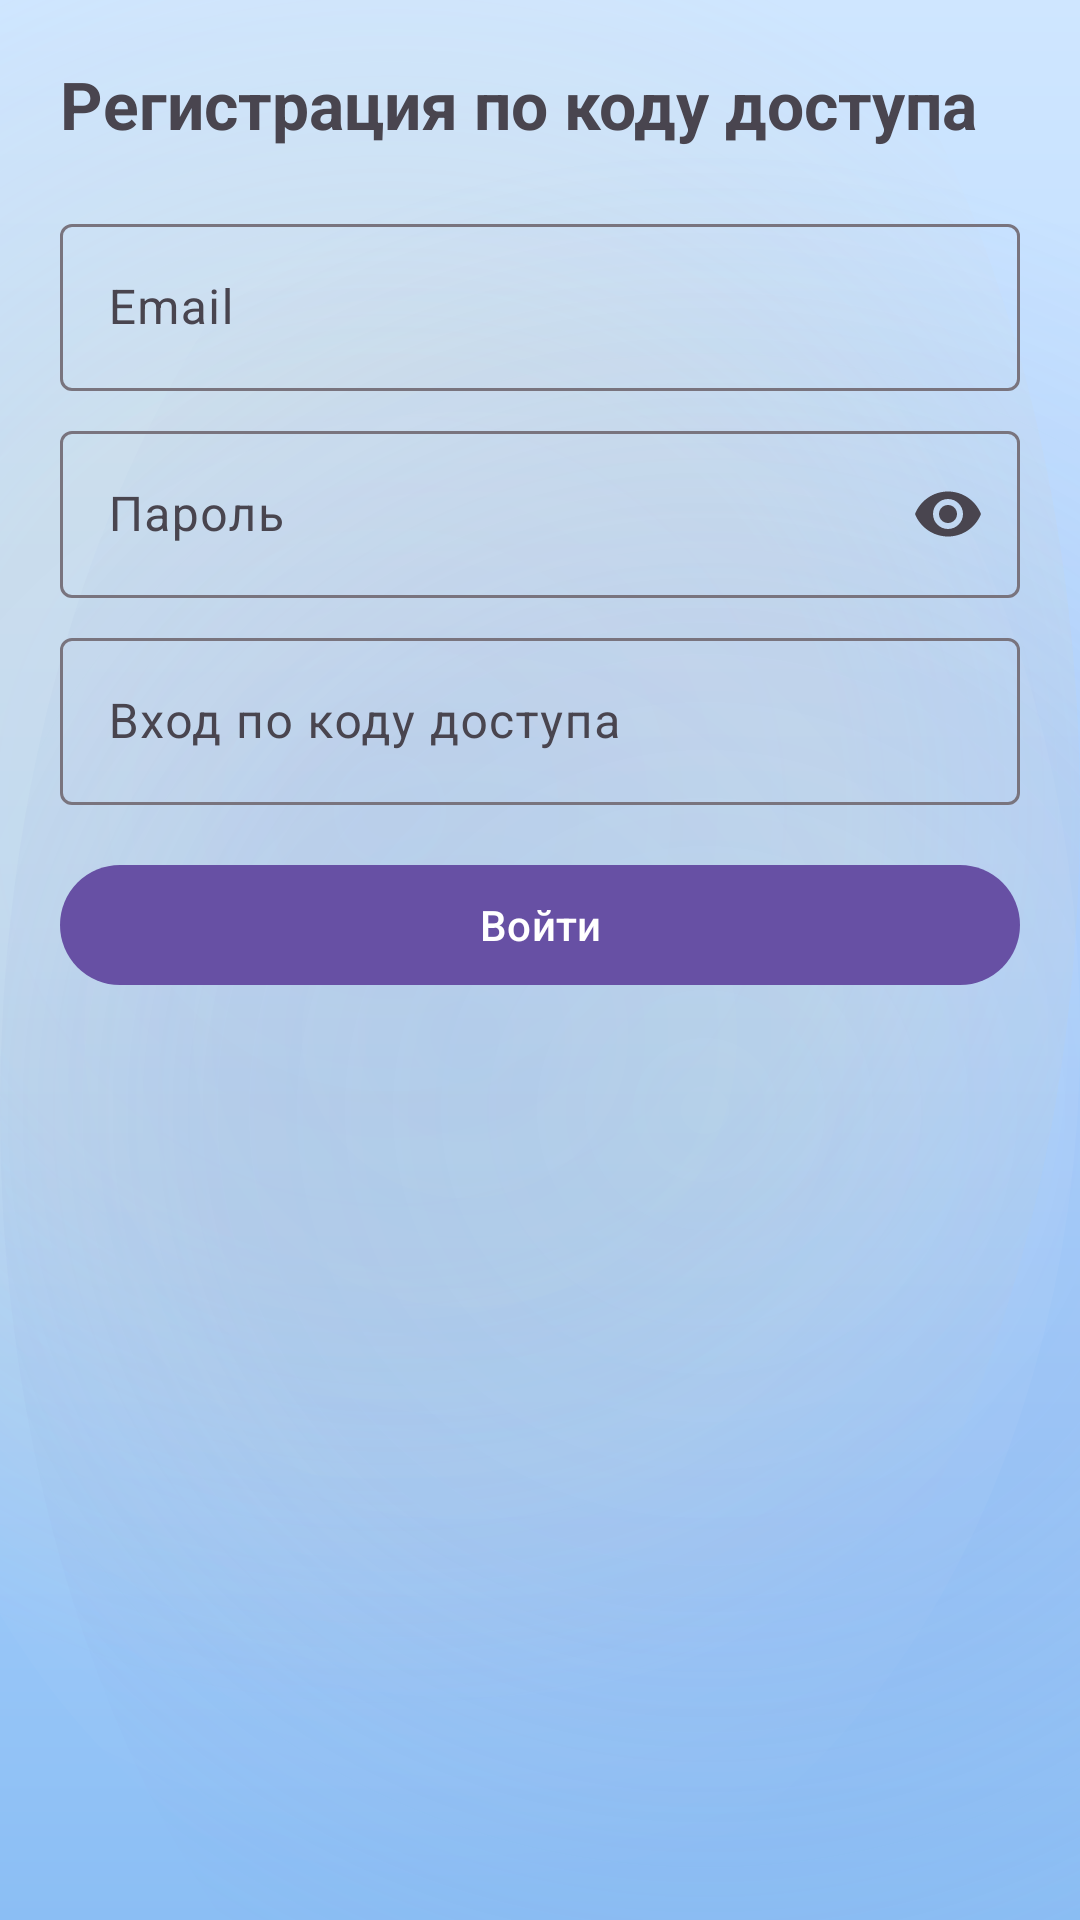

This screen was rendered from an Android layout file. Write that file and the resources it references.
<!-- AndroidManifest.xml: application theme Theme.KillMePlease -->
<!-- res/layout/activity_access_code_login.xml -->
<?xml version="1.0" encoding="utf-8"?>
<ScrollView xmlns:android="http://schemas.android.com/apk/res/android"
    xmlns:app="http://schemas.android.com/apk/res-auto"
    android:layout_width="match_parent"
    android:layout_height="match_parent">

    <LinearLayout
        android:layout_width="match_parent"
        android:layout_height="wrap_content"
        android:orientation="vertical"
        android:padding="20dp">

        <TextView
            android:layout_width="wrap_content"
            android:layout_height="wrap_content"
            android:text="@string/access_code_register_title"
            android:textSize="22sp"
            android:textStyle="bold" />

        <com.google.android.material.textfield.TextInputLayout
            android:layout_width="match_parent"
            android:layout_height="wrap_content"
            android:layout_marginTop="20dp">

            <com.google.android.material.textfield.TextInputEditText
                android:id="@+id/input_identifier"
                android:layout_width="match_parent"
                android:layout_height="wrap_content"
                android:hint="@string/email_hint"
                android:inputType="text" />
        </com.google.android.material.textfield.TextInputLayout>

        <com.google.android.material.textfield.TextInputLayout
            android:layout_width="match_parent"
            android:layout_height="wrap_content"
            android:layout_marginTop="8dp"
            app:endIconMode="password_toggle">

            <com.google.android.material.textfield.TextInputEditText
                android:id="@+id/input_password"
                android:layout_width="match_parent"
                android:layout_height="wrap_content"
                android:hint="@string/password_hint"
                android:inputType="textPassword" />
        </com.google.android.material.textfield.TextInputLayout>

        <com.google.android.material.textfield.TextInputLayout
            android:layout_width="match_parent"
            android:layout_height="wrap_content"
            android:layout_marginTop="8dp">

            <com.google.android.material.textfield.TextInputEditText
                android:id="@+id/input_access_code"
                android:layout_width="match_parent"
                android:layout_height="wrap_content"
                android:hint="@string/access_code_login_button"
                android:inputType="text" />
        </com.google.android.material.textfield.TextInputLayout>

        <com.google.android.material.button.MaterialButton
            android:id="@+id/btn_submit_access_code"
            android:layout_width="match_parent"
            android:layout_height="wrap_content"
            android:layout_marginTop="16dp"
            android:text="@string/login_button" />

    </LinearLayout>
</ScrollView>
<!-- resources referenced by this layout -->
<resources>
  <string name="access_code_login_button">Вход по коду доступа</string>
  <string name="access_code_register_title">Регистрация по коду доступа</string>
  <string name="email_hint">Email</string>
  <string name="login_button">Войти</string>
  <string name="password_hint">Пароль</string>
  <style name="Theme.KillMePlease" parent="Base.Theme.KillMePlease" />
  <style name="Base.Theme.KillMePlease" parent="Theme.Material3.DayNight.NoActionBar">
          
          
          <item name="android:windowBackground">@drawable/bg_space_light</item>
          <item name="km_spaceBackground">@drawable/bg_space_light</item>
          <item name="km_surfaceCard">@color/surface_glass</item>
          <item name="km_textPrimary">@color/text_primary</item>
          <item name="km_textSecondary">@color/text_secondary</item>
          <item name="km_orbitLine">@color/orbit_line</item>
          <item name="km_accentPrimary">@color/accent_primary</item>
          <item name="km_accentSecondary">@color/accent_secondary</item>
          <item name="android:windowAnimationStyle">@style/AppWindowAnimation</item>
      </style>
  <!-- drawable bg_space_light (drawable) -->
  <?xml version="1.0" encoding="utf-8"?>
  <layer-list xmlns:android="http://schemas.android.com/apk/res/android">
      
      <item>
          <shape>
              <gradient
                  android:angle="305"
                  android:startColor="#CFE6FF"
                  android:centerColor="#B3D7FF"
                  android:endColor="#8BBEF4"
                  android:type="linear" />
          </shape>
      </item>
  
      
      <item android:top="-100dp" android:left="-100dp">
          <shape android:shape="oval">
              <gradient
                  android:centerColor="#22FFD47A"
                  android:endColor="#00FFFFFF"
                  android:startColor="#1EFFB95F"
                  android:type="radial"
                  android:gradientRadius="300dp" />
          </shape>
      </item>
  
      
      <item android:right="-110dp" android:bottom="-100dp">
          <shape android:shape="oval">
              <gradient
                  android:centerColor="#207A8ED8"
                  android:endColor="#00FFFFFF"
                  android:startColor="#166788C7"
                  android:type="radial"
                  android:gradientRadius="320dp" />
          </shape>
      </item>
  
      
      <item android:left="-50dp" android:top="50dp">
          <shape android:shape="oval">
              <gradient
                  android:centerColor="#16FFFFFF"
                  android:endColor="#00FFFFFF"
                  android:startColor="#12C0E3FF"
                  android:type="radial"
                  android:gradientRadius="290dp" />
          </shape>
      </item>
  
      
  </layer-list>
  <color name="surface_glass">#FFFFFF</color>
  <color name="text_primary">#1B1E2B</color>
  <color name="text_secondary">#3C425B</color>
  <color name="orbit_line">#80FFFFFF</color>
  <color name="accent_primary">#FF8F00</color>
  <color name="accent_secondary">#7C4DFF</color>
  <style name="AppWindowAnimation">
          <item name="android:activityOpenEnterAnimation">@anim/screen_enter</item>
          <item name="android:activityOpenExitAnimation">@anim/screen_exit</item>
          <item name="android:activityCloseEnterAnimation">@anim/screen_pop_enter</item>
          <item name="android:activityCloseExitAnimation">@anim/screen_pop_exit</item>
      </style>
</resources>
